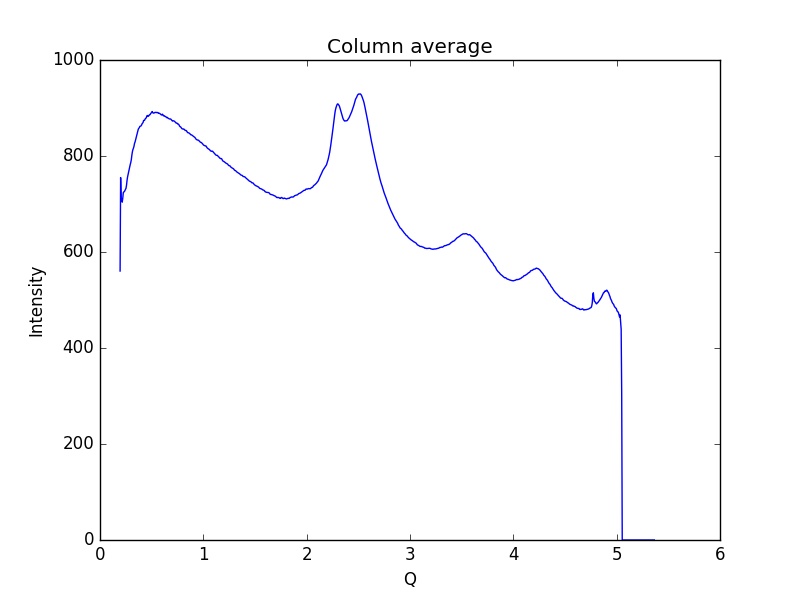

The data file committed next to this chart (first rows):
0.19448614755544588, 560.362
0.1997, 755.1
0.2048, 705.9
0.21, 709.8
0.2152, 703.8
0.2204, 712.3
0.2255, 723.8
0.2307, 725.1
0.2359, 725.8
0.2411, 728
0.2462, 729.7
0.2514, 732.6
0.2566, 739.2
0.2618, 749.3
0.2669, 756.6
0.2721, 761.9
0.2773, 768.2
0.2825, 772.9
0.2876, 777.8
0.2928, 782.5
0.298, 786.6
0.3032, 792.6
0.3083, 801.8
0.3135, 808.8
0.3187, 813.5
0.3239, 816.4
0.329, 820.3
0.3342, 826.4
0.3394, 829.2
0.3446, 833.4
0.3497, 837.4
0.3549, 842.6
0.3601, 847.1
0.3653, 851.9
0.3704, 855.8
0.3756, 857.8
0.3808, 859.1
0.386, 861.7
0.3911, 862.1
0.3963, 862.6
0.4015, 864.2
0.4067, 866.9
0.4118, 868.5
0.417, 869.9
0.4222, 874.1
0.4274, 874
0.4325, 874.9
0.4377, 877.5
0.4429, 878.7
0.4481, 879.7
0.4532, 883.3
0.4584, 884.4
0.4636, 882.7
0.4688, 882.8
0.4739, 884.5
0.4791, 885.9
0.4843, 886.1
0.4895, 888.1
0.4946, 889.4
0.4998, 891
0.505, 892.7
... 939 more rows
